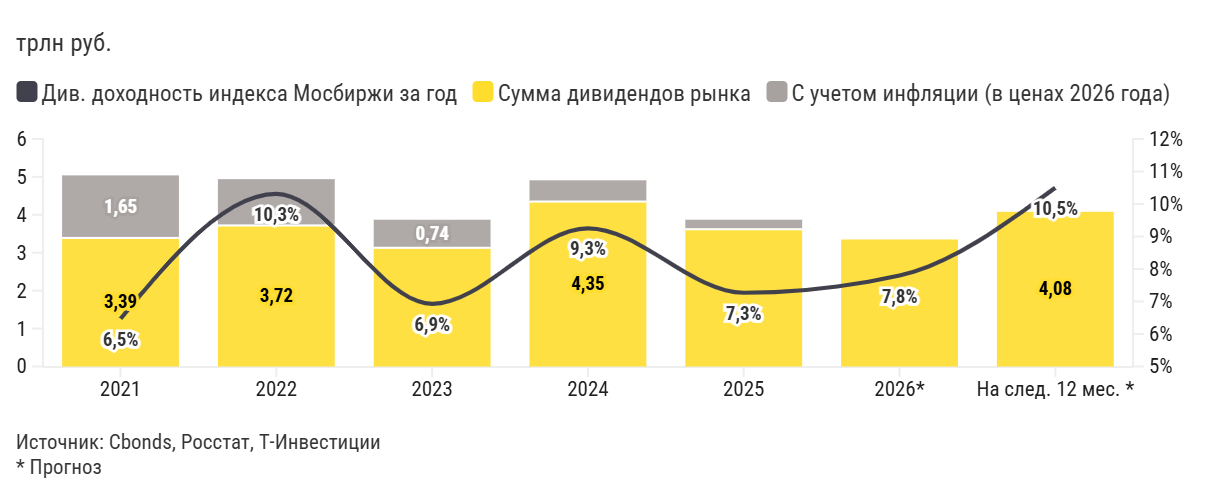

Values plotted in this chart, from the file beside it:
label, Див. доходность индекса Мосбиржи за год, Сумма дивидендов рынка, С учетом инфляции (в ценах 2026 года)
2021, 6,47%, 3,39, 1,65
2022, 10,31%, 3,72, 1,22
2023, 6,93%, 3,13, 0,74
2024, 9,25%, 4,35, 0,56
2025, 7,27%, 3,62, 0,25
2026*, 7,80%, 3,35, 
На след. 12 мес. *, 10,50%, 4,08, 
